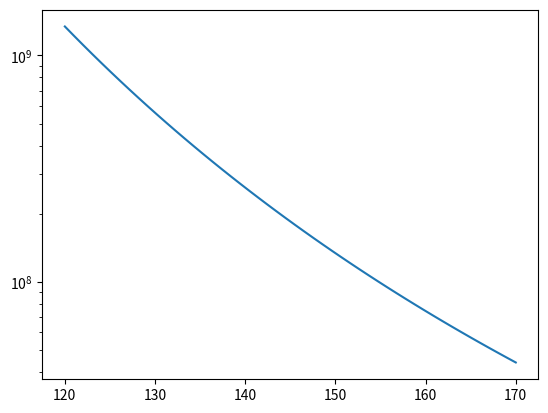

Source code (Python):
import numpy as np
import matplotlib.pyplot as plt


# %%
def get_viscosity(T):  # aho2008.pdf
    eta_0 = 13450
    T0 = 200
    C1 = 7.6682
    C2 = 210.76
    log_aT = -C1 * (T - T0) / (C2 + (T - T0))
    eta = eta_0 * np.exp(log_aT)
    return eta


def get_viscosity_W(T, Mw):  # aho2008.pdf, bueche1955.pdf
    Mw_0 = 9e+4
    eta = get_viscosity(T)
    eta_final = eta * (Mw / Mw_0)**3.4
    return eta_final


# %%
temp = np.linspace(120, 170)

plt.figure(dpi=300)
plt.semilogy(temp, get_viscosity_W(temp, 669e+3))
plt.show()
